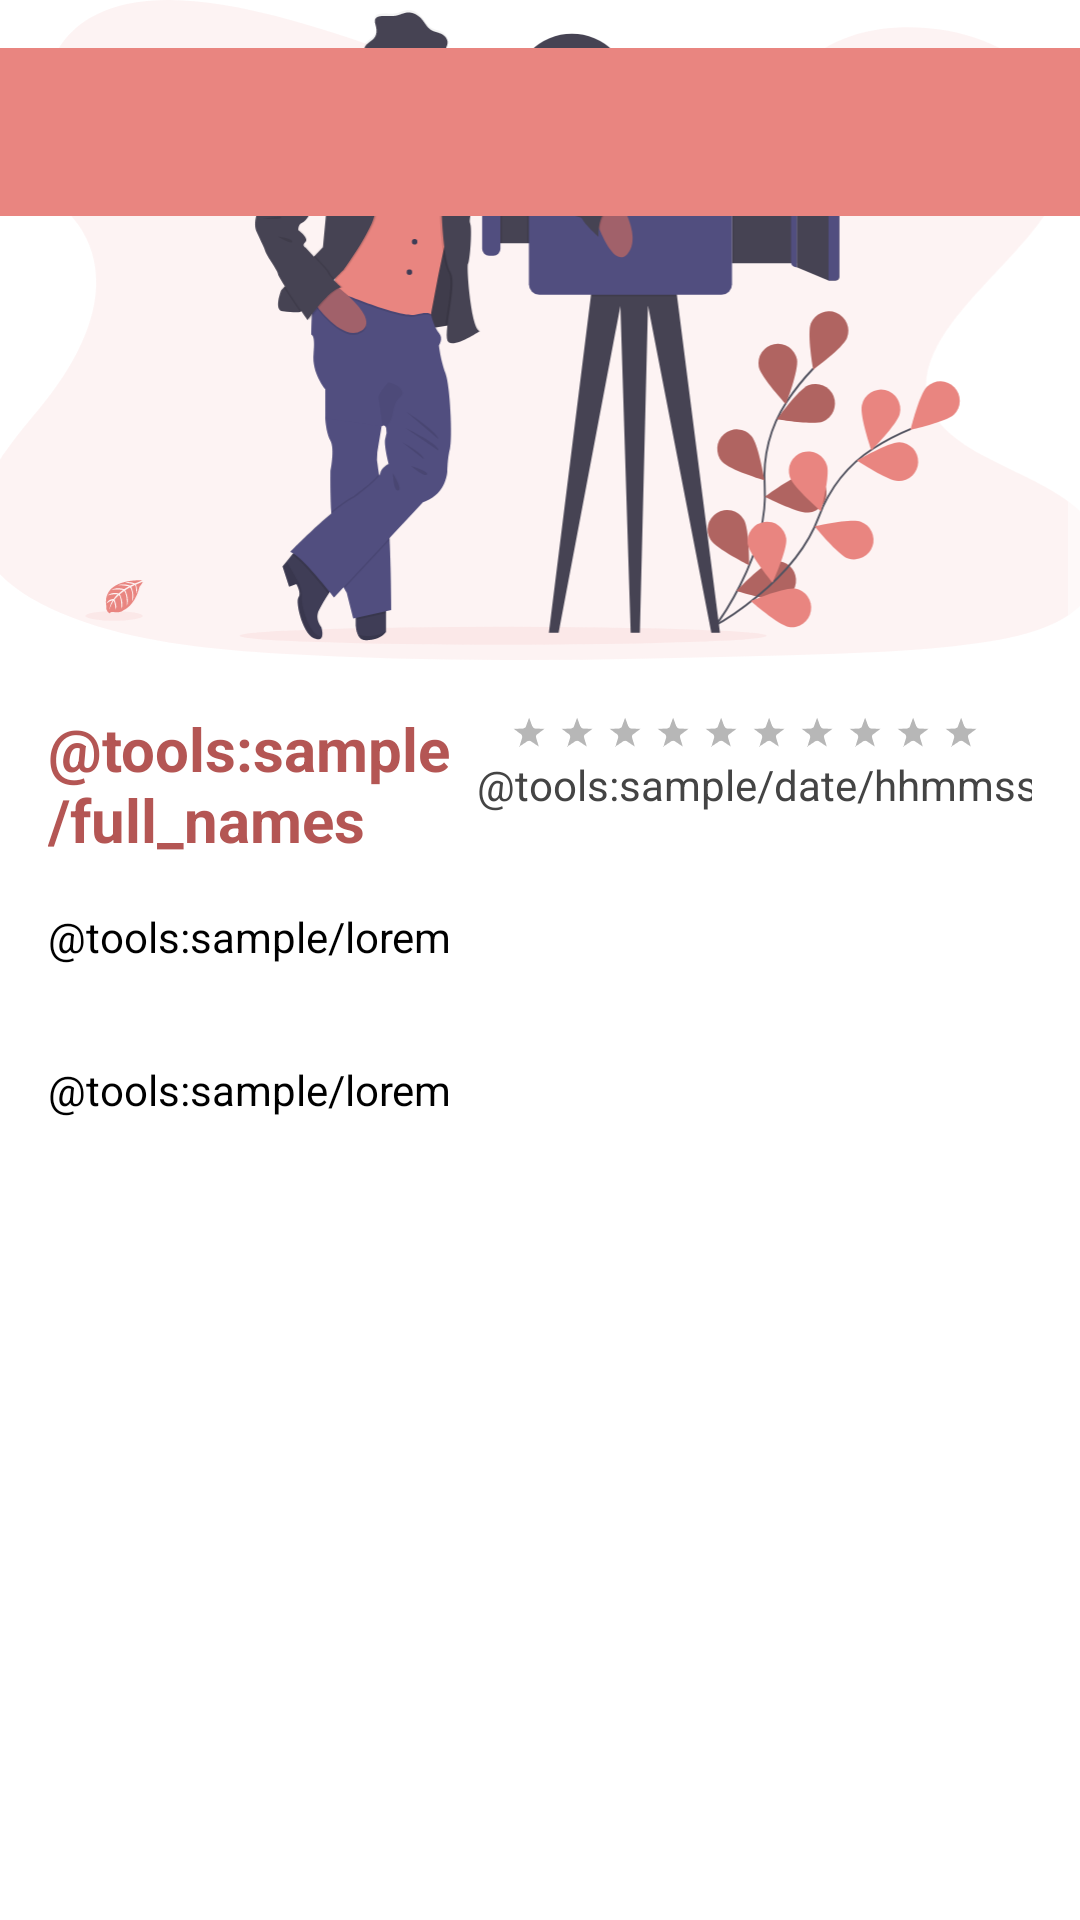

Reconstruct the res/layout file that produces this screen, plus the resources it refers to.
<!-- AndroidManifest.xml: application theme Theme.MoviesList -->
<!-- res/layout/activity_movie_detail.xml -->
<?xml version="1.0" encoding="utf-8"?>
<RelativeLayout
    xmlns:android="http://schemas.android.com/apk/res/android"
    xmlns:tools="http://schemas.android.com/tools"
    android:layout_width="match_parent"
    android:layout_height="match_parent"
    android:background="@color/white"
    tools:context=".stories.detail.movie.MovieDetailActivity">

    <ScrollView
        android:layout_width="match_parent"
        android:layout_height="match_parent"
        android:layout_alignParentTop="true">

        <LinearLayout
            android:id="@+id/wrapper_movie"
            android:layout_width="match_parent"
            android:layout_height="wrap_content"
            android:orientation="vertical">

            <include
                layout="@layout/layout_movie" />

            <Button
                android:id="@+id/btn_trailer"
                android:layout_width="wrap_content"
                android:layout_height="wrap_content"
                android:layout_marginStart="@dimen/general_margin"
                android:background="@color/white"
                android:text="@string/trailer"
                android:textAllCaps="false"
                style="?android:attr/borderlessButtonStyle"
                android:textColor="@color/dark_peach"
                android:visibility="gone"/>

            <LinearLayout
                android:id="@+id/player_trailer"
                android:layout_width="match_parent"
                android:layout_height="@dimen/trailer_video_height"
                android:orientation="vertical"
                android:layout_marginLeft="@dimen/general_margin"
                android:layout_marginRight="@dimen/general_margin"
                android:layout_marginBottom="@dimen/general_margin"/>

        </LinearLayout>
    </ScrollView>

    <include
        android:id="@+id/error_layout"
        layout="@layout/error_layout"
        android:visibility="gone"/>

    <include
        android:id="@+id/toolbar"
        layout="@layout/toolbar"
        android:layout_width="match_parent"
        android:layout_height="wrap_content"
        android:layout_marginTop="@dimen/general_margin"/>

    <include
        android:id="@+id/progress_bar"
        layout="@layout/progress_bar"
        android:visibility="gone"/>



</RelativeLayout>
<!-- res/layout/layout_movie.xml (included above) -->
<?xml version="1.0" encoding="utf-8"?>
<RelativeLayout
    xmlns:android="http://schemas.android.com/apk/res/android"
    android:layout_width="match_parent"
    android:layout_height="match_parent">

    <ImageView
        android:id="@+id/img_movie"
        android:layout_width="match_parent"
        android:layout_height="@dimen/movie_image_size"
        android:layout_centerHorizontal="true"
        android:src="@drawable/img_film"
        android:scaleType="centerCrop"/>

    <LinearLayout
        android:id="@+id/wrapper_vote"
        android:layout_width="wrap_content"
        android:layout_height="wrap_content"
        android:layout_below="@id/img_movie"
        android:layout_alignParentRight="true"
        android:layout_marginTop="@dimen/general_margin"
        android:layout_marginEnd="@dimen/general_margin"
        android:gravity="center"
        android:orientation="vertical">

        <RatingBar
            android:id="@+id/item_rate"
            style="@style/RatingBar"
            android:layout_width="wrap_content"
            android:layout_height="wrap_content"
            android:isIndicator="true"
            android:numStars="10"/>

        <TextView
            android:id="@+id/item_rate_value"
            android:layout_width="wrap_content"
            android:layout_height="wrap_content"
            android:layout_marginStart="@dimen/small_margin"
            android:text="@tools:sample/date/hhmmss"
            android:textColor="@color/dark_grey" />
    </LinearLayout>

    <TextView
        android:id="@+id/tv_movie"
        style="@style/PrimaryTitle"
        android:layout_width="match_parent"
        android:layout_height="wrap_content"
        android:layout_below="@id/img_movie"
        android:layout_alignParentStart="true"
        android:layout_marginStart="@dimen/general_margin"
        android:layout_marginTop="@dimen/general_margin"
        android:layout_toStartOf="@id/wrapper_vote"
        android:text="@tools:sample/full_names" />

    <TextView
        android:id="@+id/tv_overview"
        android:layout_width="match_parent"
        android:layout_height="wrap_content"
        android:layout_below="@id/tv_movie"
        android:layout_marginStart="@dimen/general_margin"
        android:layout_marginTop="@dimen/general_margin"
        android:layout_marginEnd="@dimen/general_margin"
        android:layout_marginBottom="@dimen/general_margin"
        android:text="@tools:sample/lorem"
        android:textColor="@color/black" />

    <androidx.recyclerview.widget.RecyclerView
        android:id="@+id/rv_genres"
        android:layout_width="match_parent"
        android:layout_height="wrap_content"
        android:layout_below="@id/tv_overview"
        android:layout_marginStart="@dimen/medium_margin"
        android:layout_marginEnd="@dimen/medium_margin" />

    <TextView
        android:id="@+id/txt_languages"
        android:layout_width="match_parent"
        android:layout_height="wrap_content"
        android:layout_below="@id/rv_genres"
        android:layout_marginStart="@dimen/general_margin"
        android:layout_marginTop="@dimen/general_margin"
        android:layout_marginEnd="@dimen/general_margin"
        android:layout_marginBottom="@dimen/general_margin"
        android:text="@tools:sample/lorem"
        android:textColor="@color/black" />

</RelativeLayout>
<!-- res/layout/error_layout.xml (included above) -->
<?xml version="1.0" encoding="utf-8"?>
<LinearLayout
    xmlns:android="http://schemas.android.com/apk/res/android"
    android:orientation="vertical"
    android:layout_width="match_parent"
    android:layout_height="match_parent"
    android:background="@color/light_peach"
    android:gravity="center">

    <ImageView
        android:layout_width="wrap_content"
        android:layout_height="@dimen/movie_image_size"
        android:src="@drawable/img_wait" />
    <TextView
        android:layout_width="match_parent"
        android:layout_height="wrap_content"
        android:layout_margin="@dimen/general_margin"
        android:text="@string/general_error_message"
        android:textColor="@color/black"
        android:textStyle="bold"
        android:gravity="center" />
</LinearLayout>
<!-- res/layout/toolbar.xml (included above) -->
<?xml version="1.0" encoding="utf-8"?>
<androidx.appcompat.widget.Toolbar xmlns:android="http://schemas.android.com/apk/res/android"
    xmlns:app="http://schemas.android.com/apk/res-auto"
    android:id="@+id/toolbar"
    android:layout_width="match_parent"
    android:layout_height="?android:attr/actionBarSize"
    android:background="@color/peach"
    app:titleTextColor="@color/white"
    android:transitionName="@string/transition_name"/>
<!-- res/layout/progress_bar.xml (included above) -->
<?xml version="1.0" encoding="utf-8"?>
<ProgressBar
    xmlns:android="http://schemas.android.com/apk/res/android"
    android:layout_width="wrap_content"
    android:layout_height="wrap_content"
    android:layout_centerInParent="true" />
<!-- resources referenced by this layout -->
<resources>
  <color name="black">#FF000000</color>
  <color name="dark_grey">#444444</color>
  <color name="dark_peach">#B45654</color>
  <color name="light_peach">#FFB6AF</color>
  <color name="peach">#E98580</color>
  <color name="white">#FFFFFFFF</color>
  <dimen name="general_margin">16dp</dimen>
  <dimen name="medium_margin">8dp</dimen>
  <dimen name="movie_image_size">220dp</dimen>
  <dimen name="small_margin">4dp</dimen>
  <dimen name="trailer_video_height">250dp</dimen>
  <!-- drawable img_film: vector/xml drawable (drawable, 34309 chars, omitted) -->
  <!-- drawable img_wait: vector/xml drawable (drawable, 11400 chars, omitted) -->
  <string name="general_error_message">An error occurred while getting data from the server.</string>
  <string name="trailer"><u>Watch trailer</u></string>
  <string name="transition_name">item_tranition_name</string>
  <style name="PrimaryTitle" parent="Widget.AppCompat.TextView">
          <item name="android:layout_width">match_parent</item>
          <item name="android:layout_height">wrap_content</item>
          <item name="android:textColor">@color/dark_peach</item>
          <item name="android:textSize">@dimen/title_size</item>
          <item name="android:textStyle">bold</item>
      </style>
  <style name="RatingBar" parent="android:Widget.Holo.RatingBar.Small">
          <item name="android:progressTint">@color/yellow</item>
          <item name="android:colorControlNormal">@color/dark_grey</item>
          <item name="colorControlNormal">@color/dark_grey</item>
      </style>
  <style name="Theme.MoviesList" parent="Theme.AppCompat.Light.NoActionBar">
          
          <item name="colorPrimary">@color/peach</item>
          <item name="colorPrimaryVariant">@color/light_peach</item>
          <item name="colorOnPrimary">@color/black</item>
          
          <item name="colorSecondary">@color/dark_peach</item>
          <item name="colorSecondaryVariant">@color/dark_peach</item>
          <item name="colorOnSecondary">@color/white</item>
          <item name="colorPrimaryDark">@color/dark_peach</item>
          <item name="colorControlNormal">@color/white</item>
          <item name="colorControlHighlight">@color/light_peach</item>
  
  
          <item name="android:windowContentTransitions">true</item>
  
      </style>
  <dimen name="title_size">20sp</dimen>
  <color name="yellow">#FFF323</color>
</resources>
